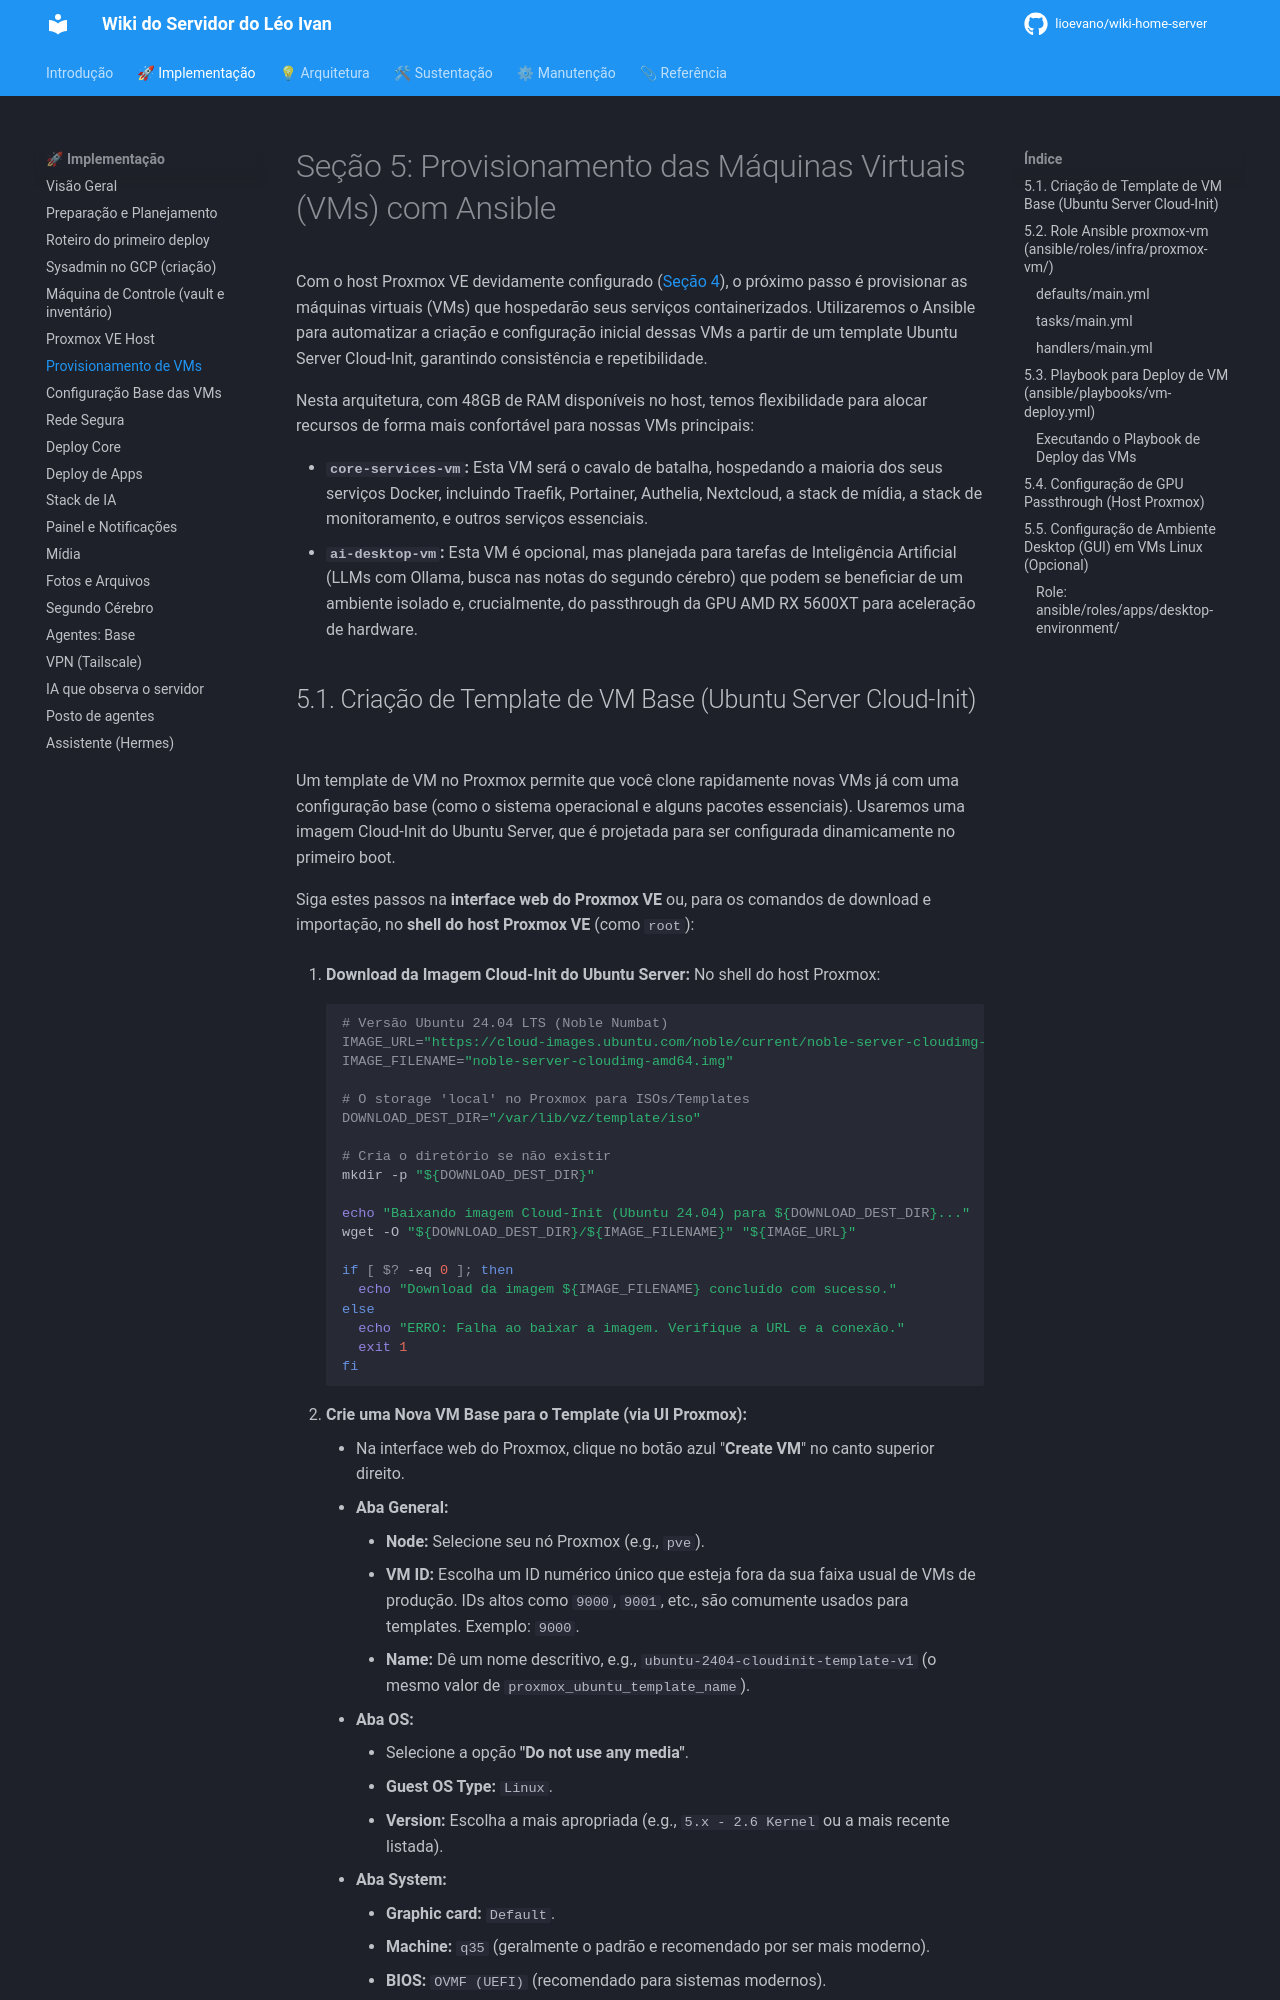

repository: lioevano/wiki-home-server · page: 01-manual-implementacao/05-provisionamento-vms/index.html · generator: mkdocs

---
description: "Cria as VMs core-services-vm e ai-desktop-vm a partir de template Cloud-Init com o role proxmox-vm, incluindo passthrough de GPU."
---

# Seção 5: Provisionamento das Máquinas Virtuais (VMs) com Ansible

Com o host Proxmox VE devidamente configurado ([Seção 4](04-proxmox-ve-host.md)), o próximo passo é provisionar as máquinas virtuais (VMs) que hospedarão seus serviços containerizados. Utilizaremos o Ansible para automatizar a criação e configuração inicial dessas VMs a partir de um template Ubuntu Server Cloud-Init, garantindo consistência e repetibilidade.

Nesta arquitetura, com 48GB de RAM disponíveis no host, temos flexibilidade para alocar recursos de forma mais confortável para nossas VMs principais:

* **`core-services-vm`:** Esta VM será o cavalo de batalha, hospedando a maioria dos seus serviços Docker, incluindo Traefik, Portainer, Authelia, Nextcloud, a stack de mídia, a stack de monitoramento, e outros serviços essenciais.
* **`ai-desktop-vm`:** Esta VM é opcional, mas planejada para tarefas de Inteligência Artificial (LLMs com Ollama, busca nas notas do segundo cérebro) que podem se beneficiar de um ambiente isolado e, crucialmente, do passthrough da GPU AMD RX 5600XT para aceleração de hardware.
